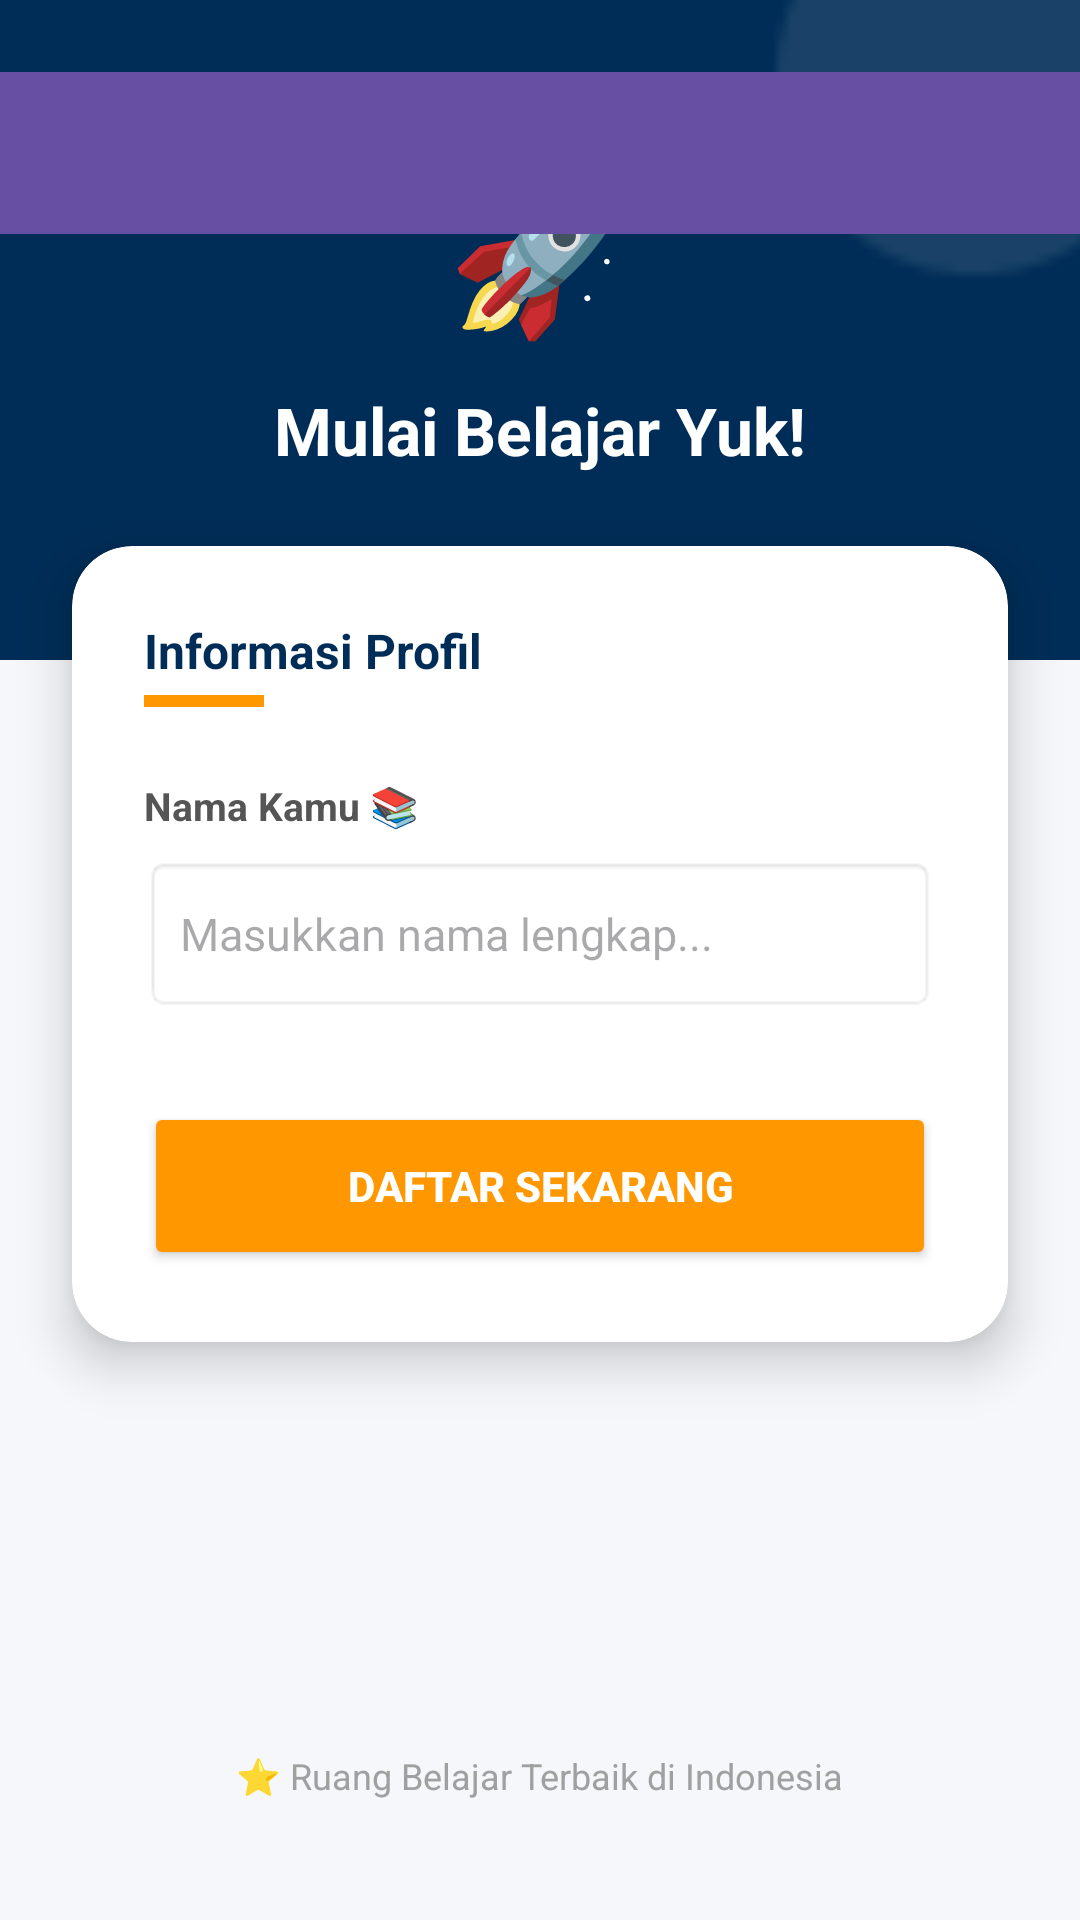

This screen was rendered from an Android layout file. Write that file and the resources it references.
<!-- AndroidManifest.xml: application theme Theme.ThereApps -->
<!-- res/layout/activity_second.xml -->
<?xml version="1.0" encoding="utf-8"?>
<androidx.constraintlayout.widget.ConstraintLayout xmlns:android="http://schemas.android.com/apk/res/android"
    xmlns:app="http://schemas.android.com/apk/res-auto"
    xmlns:tools="http://schemas.android.com/tools"
    android:id="@+id/main"
    android:layout_width="match_parent"
    android:layout_height="match_parent"
    android:background="#F5F7FA"
    tools:context=".Home.pertemuan_2.SecondActivity">


    <View
        android:id="@+id/topDecorator"
        android:layout_width="match_parent"
        android:layout_height="220dp"
        android:background="#002D57"
        app:layout_constraintTop_toTopOf="parent" />

    <TextView
        android:layout_width="150dp"
        android:layout_height="150dp"
        android:layout_marginTop="-50dp"
        android:layout_marginEnd="-40dp"
        android:background="@android:drawable/presence_online"
        android:backgroundTint="#1AFFFFFF"
        app:layout_constraintEnd_toEndOf="parent"
        app:layout_constraintTop_toTopOf="parent" />

    <TextView
        android:id="@+id/iconEmoji"
        android:layout_width="wrap_content"
        android:layout_height="wrap_content"
        android:layout_marginTop="50dp"
        android:text="🚀"
        android:textSize="50sp"
        app:layout_constraintEnd_toEndOf="parent"
        app:layout_constraintStart_toStartOf="parent"
        app:layout_constraintTop_toTopOf="parent" />

    <TextView
        android:id="@+id/textView2"
        android:layout_width="wrap_content"
        android:layout_height="wrap_content"
        android:layout_marginTop="12dp"
        android:text="Mulai Belajar Yuk!"
        android:textColor="#FFFFFF"
        android:textSize="22sp"
        android:textStyle="bold"
        app:layout_constraintEnd_toEndOf="parent"
        app:layout_constraintStart_toStartOf="parent"
        app:layout_constraintTop_toBottomOf="@+id/iconEmoji" />

    <androidx.cardview.widget.CardView
        android:layout_width="0dp"
        android:layout_height="wrap_content"
        android:layout_marginHorizontal="24dp"
        android:layout_marginTop="24dp"
        app:cardCornerRadius="20dp"
        app:cardElevation="10dp"
        app:layout_constraintEnd_toEndOf="parent"
        app:layout_constraintStart_toStartOf="parent"
        app:layout_constraintTop_toBottomOf="@+id/textView2">

        <LinearLayout
            android:layout_width="match_parent"
            android:layout_height="wrap_content"
            android:orientation="vertical"
            android:padding="24dp">

            <TextView
                android:layout_width="wrap_content"
                android:layout_height="wrap_content"
                android:text="Informasi Profil"
                android:textColor="#002D57"
                android:textSize="16sp"
                android:textStyle="bold" />

            <View
                android:layout_width="40dp"
                android:layout_height="4dp"
                android:layout_marginTop="4dp"
                android:background="#FF9800" />

            <TextView
                android:id="@+id/textNama"
                android:layout_width="wrap_content"
                android:layout_height="wrap_content"
                android:layout_marginTop="24dp"
                android:text="Nama Kamu 📚"
                android:textColor="#555555"
                android:textSize="13sp"
                android:textStyle="bold" />

            <EditText
                android:id="@+id/inputNama"
                android:layout_width="match_parent"
                android:layout_height="52dp"
                android:layout_marginTop="8dp"
                android:background="@android:drawable/editbox_background"
                android:hint="Masukkan nama lengkap..."
                android:inputType="textPersonName"
                android:paddingStart="12dp"
                android:textSize="15sp" />

            <Button
                android:id="@+id/btnSubmit"
                android:layout_width="match_parent"
                android:layout_height="56dp"
                android:layout_marginTop="30dp"
                android:backgroundTint="#FF9800"
                android:elevation="4dp"
                android:text="DAFTAR SEKARANG"
                android:textColor="#FFFFFF"
                android:textStyle="bold"
                app:cornerRadius="12dp" />


        </LinearLayout>
    </androidx.cardview.widget.CardView>

    <androidx.appcompat.widget.Toolbar
        android:id="@+id/toolbar"
        android:layout_width="384dp"
        android:layout_height="54dp"
        android:layout_marginTop="24dp"
        android:background="?attr/colorPrimary"
        app:layout_constraintEnd_toEndOf="parent"
        app:layout_constraintHorizontal_bias="0.481"
        app:layout_constraintStart_toStartOf="parent"
        app:layout_constraintTop_toTopOf="parent"
        app:subtitleTextColor="@android:color/white"
        app:titleTextColor="@android:color/white" />

    <TextView
        android:layout_width="wrap_content"
        android:layout_height="wrap_content"
        android:layout_marginBottom="40dp"
        android:text="⭐ Ruang Belajar Terbaik di Indonesia"
        android:textColor="#A0A0A0"
        android:textSize="12sp"
        app:layout_constraintBottom_toBottomOf="parent"
        app:layout_constraintEnd_toEndOf="parent"
        app:layout_constraintStart_toStartOf="parent" />

</androidx.constraintlayout.widget.ConstraintLayout>
<!-- resources referenced by this layout -->
<resources>
  <style name="Theme.ThereApps" parent="Base.Theme.ThereApps" />
  <style name="Base.Theme.ThereApps" parent="Theme.Material3.DayNight.NoActionBar">
          
          
      </style>
</resources>
